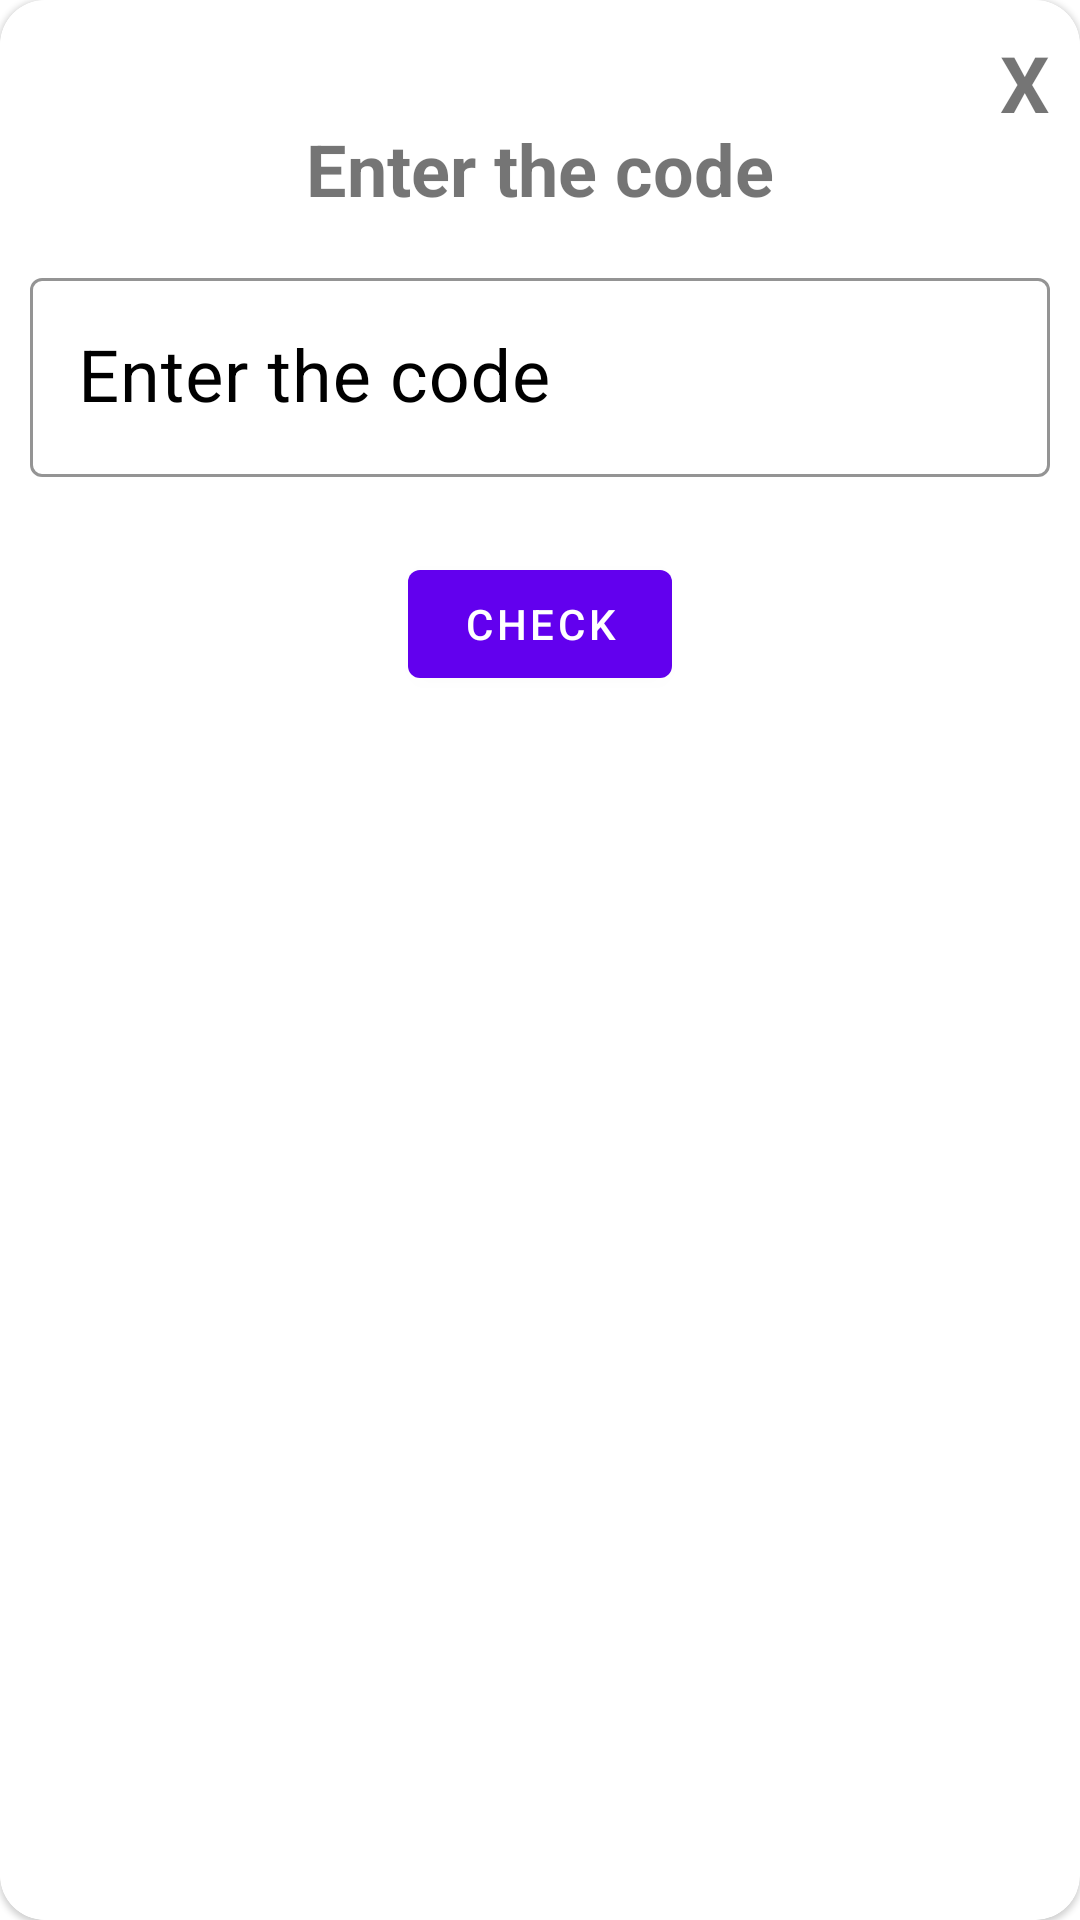

Write the Android layout XML for this screen, with the resource values it uses.
<!-- AndroidManifest.xml: fallback theme Theme.MaterialComponents.DayNight.NoActionBar -->
<!-- res/layout/fragment_enter_code.xml -->
<?xml version="1.0" encoding="utf-8"?>
<com.google.android.material.card.MaterialCardView xmlns:android="http://schemas.android.com/apk/res/android"
    xmlns:app="http://schemas.android.com/apk/res-auto"
    android:id="@+id/card_view"
    android:layout_width="match_parent"
    android:layout_height="wrap_content"
    app:cardCornerRadius="15dp"
    app:contentPadding="10dp"
    app:strokeWidth="5dp">

    <TextView
        android:id="@+id/tv_close"
        android:layout_width="match_parent"
        android:layout_height="wrap_content"
        android:text="X"
        android:textAlignment="textEnd"
        android:textSize="26sp"
        android:textStyle="bold" />

    <LinearLayout
        android:id="@+id/ly_enter_code"
        android:layout_width="match_parent"
        android:layout_height="match_parent"
        android:gravity="center_horizontal"
        android:orientation="vertical">

        <TextView
            android:id="@+id/tv_enter_code"
            android:layout_width="wrap_content"
            android:layout_height="wrap_content"
            android:layout_marginTop="30dp"
            android:text="@string/enter_the_code"
            android:textAlignment="center"
            android:textSize="24sp"
            android:textStyle="bold" />

        <com.google.android.material.textfield.TextInputLayout
            style="@style/Widget.MaterialComponents.TextInputLayout.OutlinedBox"
            android:layout_width="match_parent"
            android:layout_height="wrap_content"
            android:layout_marginTop="15dp"
            android:focusable="true"
            android:focusableInTouchMode="true"
            android:hint="@string/enter_the_code"
            app:boxStrokeColor="@color/black"
            android:textColorHint="@color/black"
            app:hintTextColor="@color/black">

            <com.google.android.material.textfield.TextInputEditText
                android:id="@+id/edtxt_code"
                android:layout_width="match_parent"
                android:layout_height="wrap_content"
                android:textColorHighlight="@color/black"
                android:textSize="24sp" />
        </com.google.android.material.textfield.TextInputLayout>

        <com.google.android.material.button.MaterialButton
            android:id="@+id/btn_check"
            android:layout_width="wrap_content"
            android:layout_height="wrap_content"
            android:layout_marginTop="25dp"
            android:text="Check" />
    </LinearLayout>

    <TextView
        android:id="@+id/countDown"
        android:layout_width="match_parent"
        android:layout_height="wrap_content"
        android:layout_gravity="center"
        android:textAlignment="center"
        android:textSize="100sp"
        android:textStyle="bold" />
</com.google.android.material.card.MaterialCardView>
<!-- resources referenced by this layout -->
<resources>
  <color name="black">#FF000000</color>
  <string name="enter_the_code">Enter the code</string>
</resources>
